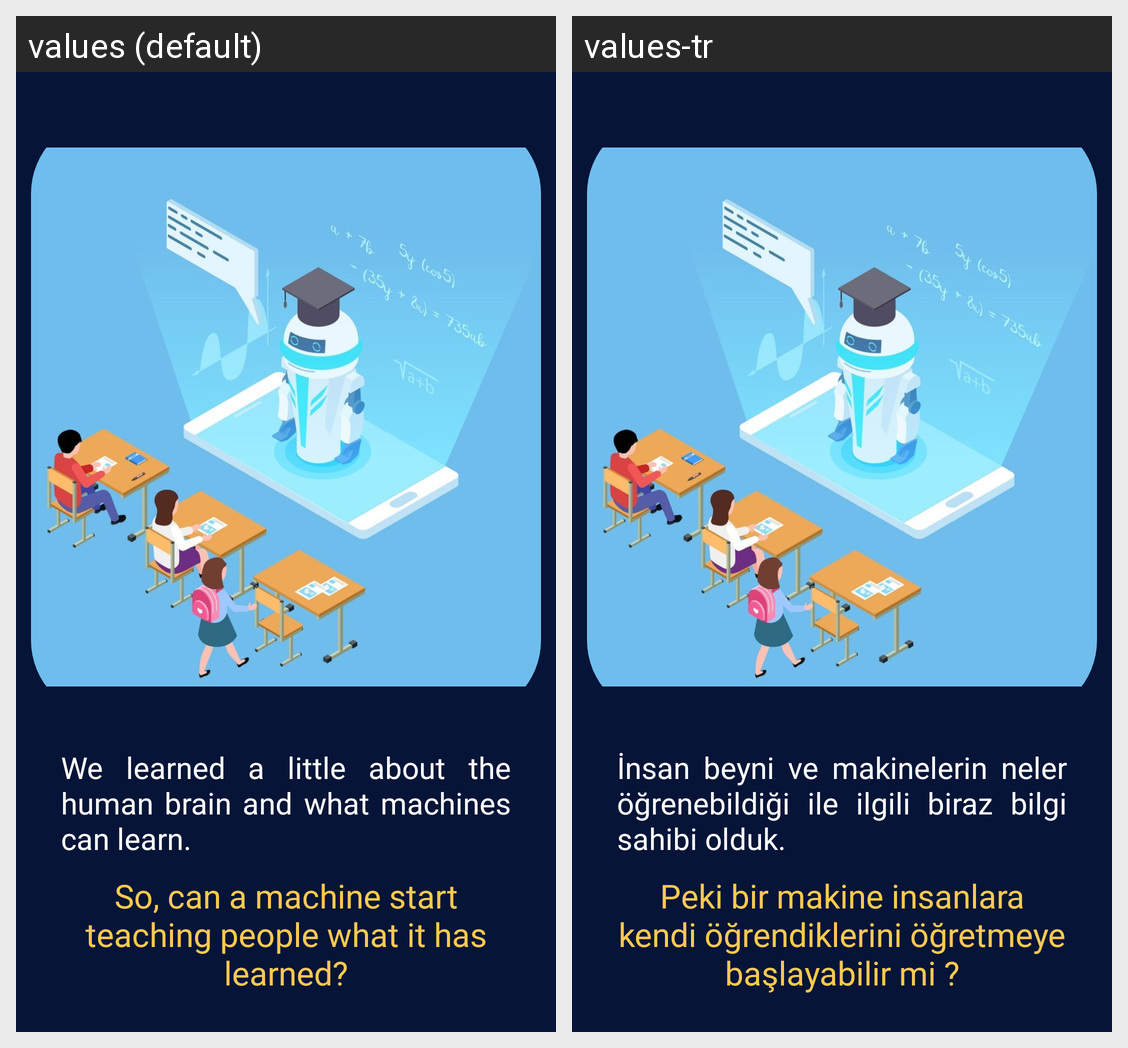

Locale-by-locale string values for the Android screen shown in this grid:
Android screen res/layout/fragment_machine_can_teach.xml rendered under 2 locales, left to right: values (default), values-tr. Device: Nexus 5 (rendered at 1080×1920; each locale shown at half size, 540×960, under a caption strip naming it); theme Theme.TeknofestEgitim.
Strings drawn on this screen, with the default value and each locale's value (text and hints the layout hard-codes, and strings that could not be matched under every locale, appear in the picture but are not listed):

machine_can_teach_info_one
  values: We learned a little about the human brain and what machines can learn.
  values-tr: İnsan beyni ve makinelerin neler öğrenebildiği ile ilgili biraz bilgi sahibi olduk.

machine_can_teach_info_two
  values: So, can a machine start teaching people what it has learned?
  values-tr: Peki bir makine insanlara kendi öğrendiklerini öğretmeye başlayabilir mi ?
